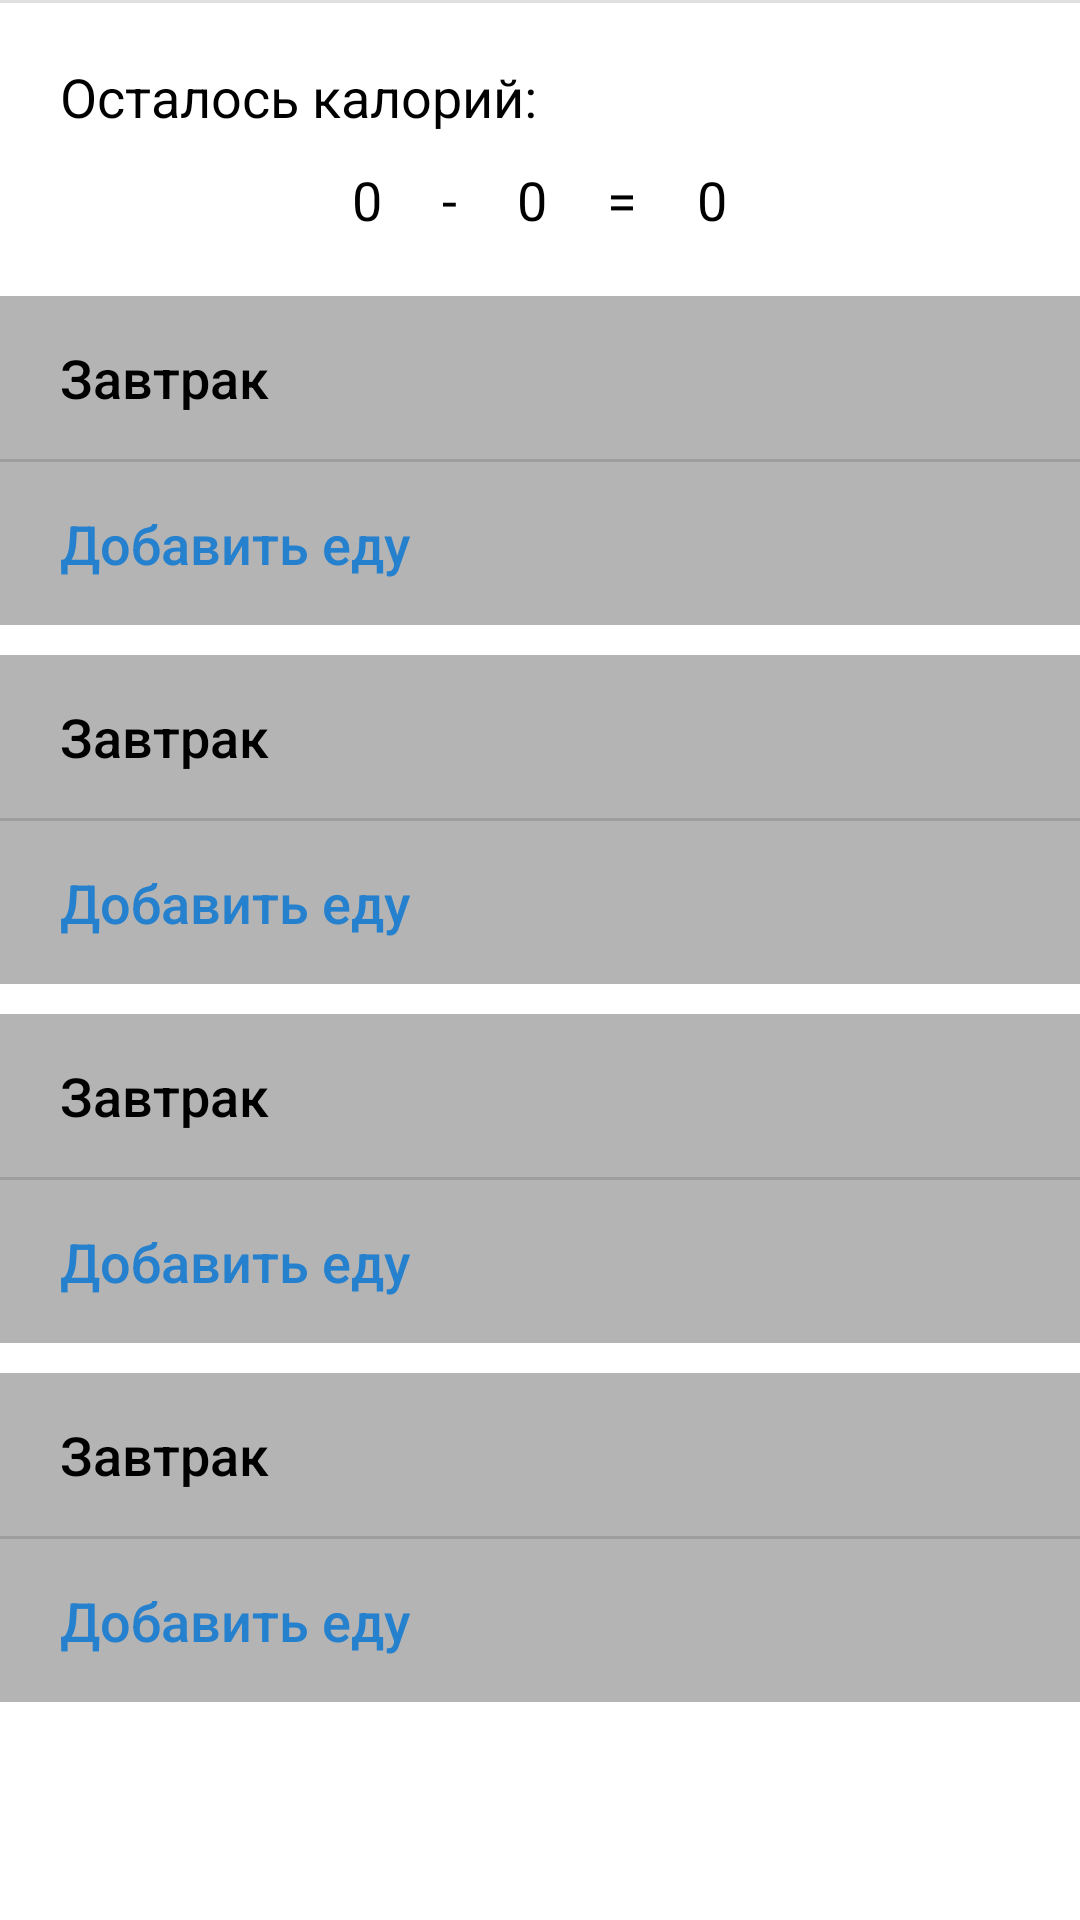

Produce the Android XML layout that renders to this screen, including the resource entries it uses.
<!-- AndroidManifest.xml: application theme Theme.Slat.NoActionBar -->
<!-- res/layout/fragment_day_meal.xml -->
<?xml version="1.0" encoding="utf-8"?>
<ScrollView xmlns:android="http://schemas.android.com/apk/res/android"
    xmlns:app="http://schemas.android.com/apk/res-auto"
    xmlns:tools="http://schemas.android.com/tools"
    android:layout_width="match_parent"
    android:layout_height="wrap_content"
    app:layout_constraintEnd_toEndOf="parent"
    app:layout_constraintStart_toStartOf="parent"
    app:layout_constraintTop_toTopOf="parent"
    tools:context=".presentation.screens.client_menu.ui.nutrition.day_meal.DayMealFragment">


    <androidx.constraintlayout.widget.ConstraintLayout
        android:layout_width="match_parent"
        android:layout_height="wrap_content">


        <View
            android:id="@+id/divider"
            android:layout_width="match_parent"
            android:layout_height="1dp"
            android:background="?android:attr/listDivider"
            app:layout_constraintEnd_toEndOf="parent"
            app:layout_constraintStart_toStartOf="parent"
            app:layout_constraintTop_toTopOf="parent" />

        <include
            android:id="@+id/include"
            layout="@layout/calories_goal_item"
            android:layout_width="match_parent"
            android:layout_height="wrap_content"
            app:layout_constraintEnd_toEndOf="parent"
            app:layout_constraintHorizontal_bias="0.0"
            app:layout_constraintStart_toStartOf="parent"
            app:layout_constraintTop_toTopOf="@+id/divider" />

        <LinearLayout
            android:id="@+id/layout"
            android:layout_width="match_parent"
            android:layout_height="wrap_content"
            android:orientation="vertical"
            app:layout_constraintEnd_toEndOf="parent"
            app:layout_constraintStart_toStartOf="parent"
            app:layout_constraintTop_toBottomOf="@+id/include">

            <include
                android:id="@+id/breakfast"
                layout="@layout/food_add_item"
                android:layout_width="match_parent"
                android:layout_height="wrap_content"
                android:layout_marginTop="10dp" />

            <include
                android:id="@+id/lunch"
                layout="@layout/food_add_item"
                android:layout_width="match_parent"
                android:layout_height="wrap_content"
                android:layout_marginTop="10dp" />

            <include
                android:id="@+id/dinner"
                layout="@layout/food_add_item"
                android:layout_width="match_parent"
                android:layout_height="wrap_content"
                android:layout_marginTop="10dp" />

            <include
                android:id="@+id/snack"
                layout="@layout/food_add_item"
                android:layout_width="match_parent"
                android:layout_height="wrap_content"
                android:layout_marginTop="10dp" />


            <Space
                android:layout_width="match_parent"
                android:layout_height="60dp"/>
        </LinearLayout>


    </androidx.constraintlayout.widget.ConstraintLayout>

</ScrollView>
<!-- res/layout/calories_goal_item.xml (included above) -->
<?xml version="1.0" encoding="utf-8"?>
<LinearLayout xmlns:android="http://schemas.android.com/apk/res/android"
    xmlns:app="http://schemas.android.com/apk/res-auto"
    android:layout_width="match_parent"
    android:layout_height="wrap_content"
    android:gravity="center"
    android:orientation="vertical"
    app:layout_constraintEnd_toEndOf="parent"
    app:layout_constraintStart_toStartOf="parent"
    app:layout_constraintTop_toTopOf="parent">

    <LinearLayout
        android:layout_width="wrap_content"
        android:layout_height="wrap_content"
        android:layout_gravity="start"
        android:layout_marginStart="20dp"
        android:layout_marginTop="20dp"
        android:orientation="horizontal">

        <TextView
            style="@style/text_classic"
            android:layout_width="wrap_content"
            android:layout_height="wrap_content"
            android:text="@string/calories_left" />
    </LinearLayout>

    <LinearLayout
        android:layout_width="wrap_content"
        android:layout_height="wrap_content"
        android:orientation="horizontal">

        <TextView
            android:id="@+id/txtCaloriesGoal"
            style="@style/text_classic"
            android:layout_width="wrap_content"
            android:layout_height="wrap_content"
            android:layout_margin="10dp"
            android:text="@string/_0" />

        <TextView
            style="@style/text_classic"
            android:layout_width="wrap_content"
            android:layout_height="wrap_content"
            android:layout_margin="10dp"
            android:text="@string/minus" />

        <TextView
            android:id="@+id/txtCaloriesEaten"
            style="@style/text_classic"
            android:layout_width="wrap_content"
            android:layout_height="wrap_content"
            android:layout_margin="10dp"
            android:text="@string/_0" />

        <TextView
            style="@style/text_classic"
            android:layout_width="wrap_content"
            android:layout_height="wrap_content"
            android:layout_margin="10dp"
            android:text="@string/equals" />

        <TextView
            android:id="@+id/txtCaloriesLeft"
            style="@style/text_classic"
            android:layout_width="wrap_content"
            android:layout_height="wrap_content"
            android:layout_margin="10dp"
            android:text="@string/_0" />
    </LinearLayout>

</LinearLayout>
<!-- res/layout/food_add_item.xml (included above) -->
<?xml version="1.0" encoding="utf-8"?>
<LinearLayout xmlns:android="http://schemas.android.com/apk/res/android"
    xmlns:app="http://schemas.android.com/apk/res-auto"
    android:orientation="vertical"
    android:layout_width="match_parent"
    android:layout_height="wrap_content"
    android:background="@color/colorDarkGray">

    <TextView
        android:id="@+id/txtMealType"
        style="@style/text_bold"
        android:layout_width="wrap_content"
        android:layout_height="wrap_content"
        android:text="@string/breakfast"
        android:layout_marginStart="20dp"
        android:layout_marginVertical="15dp"/>


    <View
        android:id="@+id/divider"
        android:layout_width="match_parent"
        android:layout_height="1dp"
        android:background="?android:attr/listDivider" />

    <LinearLayout
        android:id="@+id/foodList"
        android:layout_width="match_parent"
        android:layout_height="wrap_content"
        android:orientation="vertical">

    </LinearLayout>

    <TextView
        android:id="@+id/txtAddMeal"
        style="@style/text_bold"
        android:textColor="#2580CE"
        android:layout_width="wrap_content"
        android:layout_height="wrap_content"
        android:text="@string/add_food"
        android:layout_marginStart="20dp"
        android:layout_marginVertical="15dp"/>

</LinearLayout>
<!-- resources referenced by this layout -->
<resources>
  <color name="colorDarkGray">#b4b4b4</color>
  <string name="_0">0</string>
  <string name="add_food">Добавить еду</string>
  <string name="breakfast">Завтрак</string>
  <string name="calories_left">Осталось калорий:</string>
  <string name="equals">=</string>
  <string name="minus">-</string>
  <style name="text_bold">
          <item name="android:fontFamily">sans-serif-medium</item>
          <item name="android:textColor">@color/black</item>
          <item name="android:textSize">18sp</item>
      </style>
  <style name="text_classic">
          <item name="android:fontFamily">sans-serif</item>
          <item name="android:textColor">@color/black</item>
          <item name="android:textSize">18sp</item>
      </style>
  <style name="Theme.Slat.NoActionBar">
          <item name="windowActionBar">false</item>
          <item name="windowNoTitle">true</item>
          <item name="android:forceDarkAllowed" tools:targetApi="q">false</item>
      </style>
  <color name="black">#FF000000</color>
</resources>
